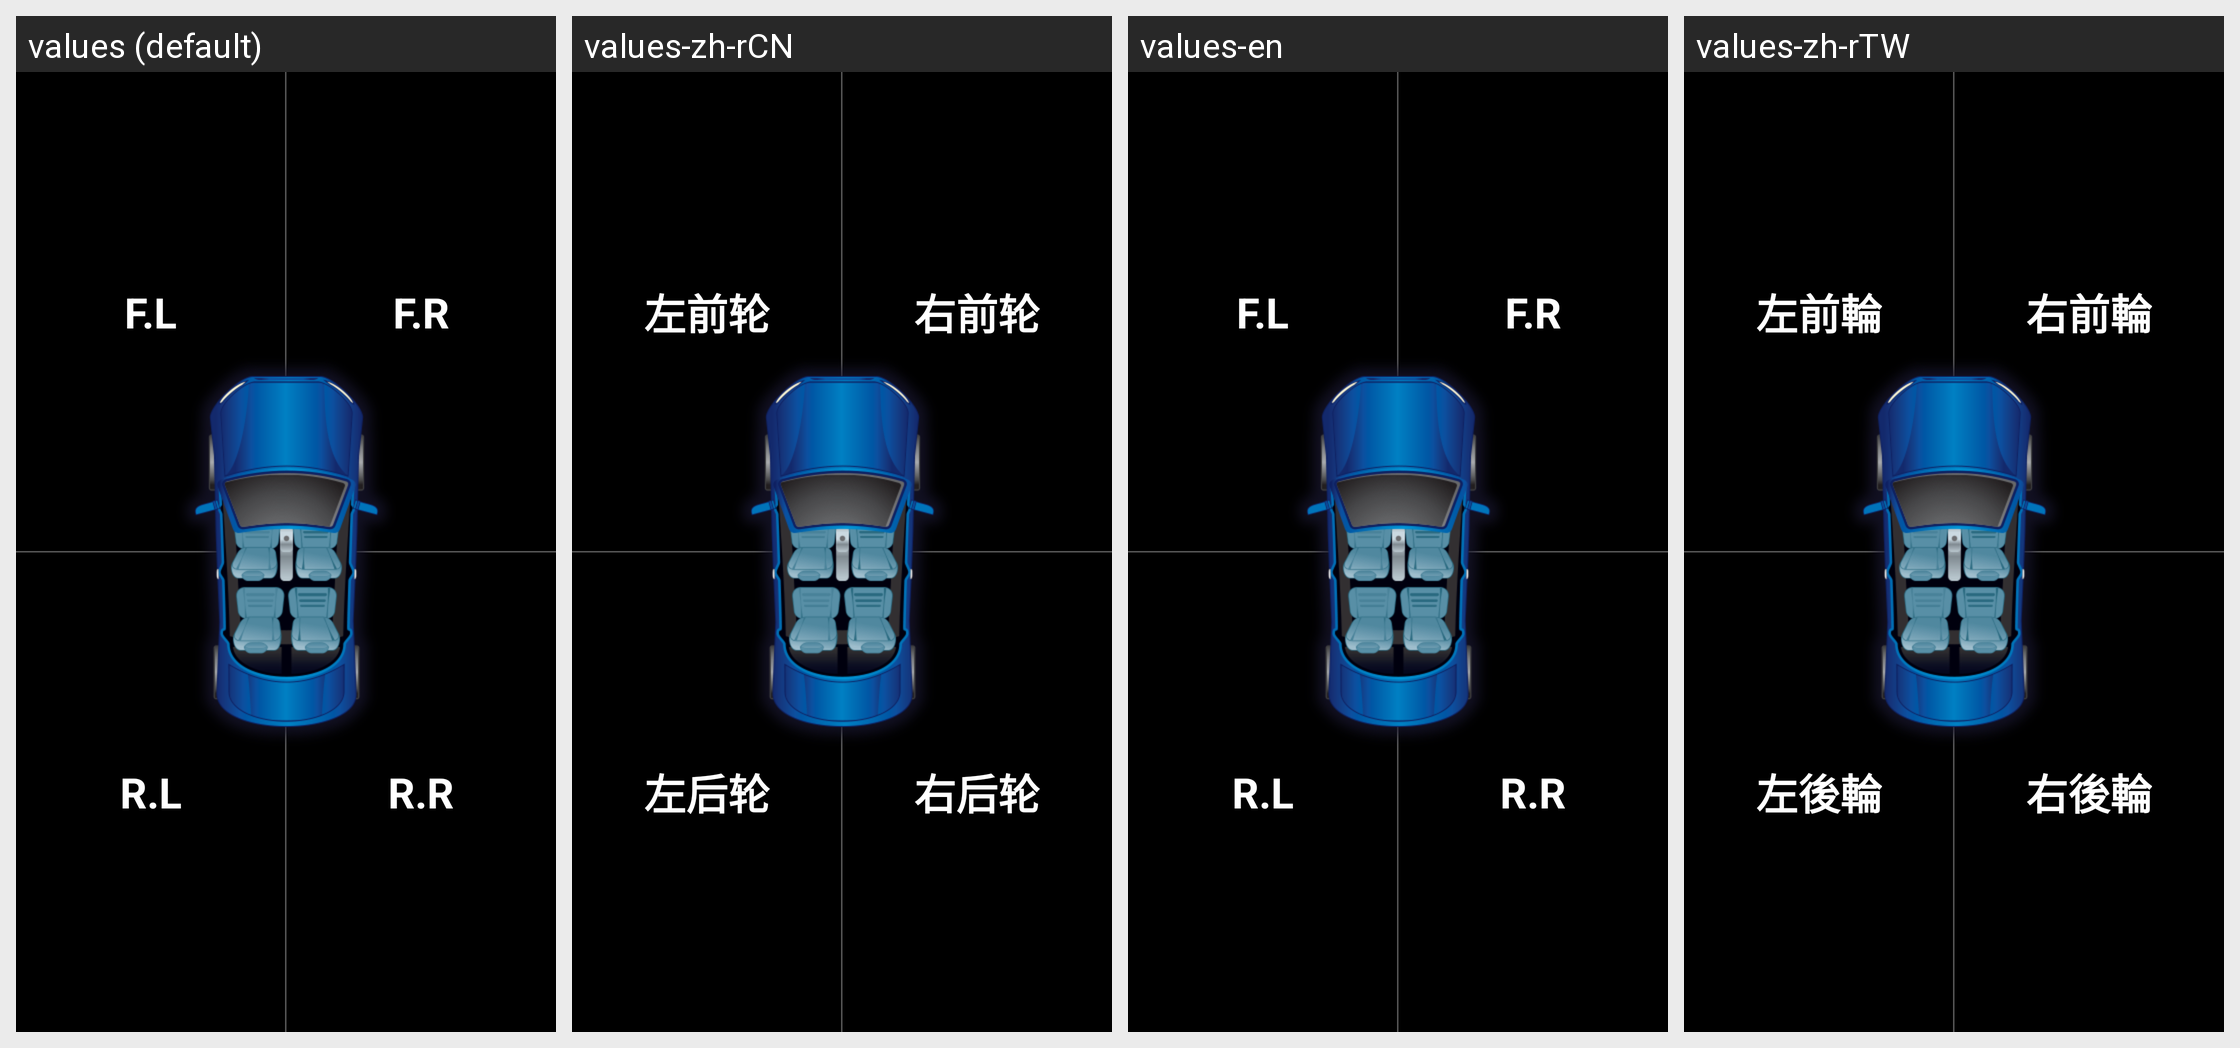

Here is an Android app screen in its default locale and in the app's own translations. Write out the translated-string differences for the strings that appear on this screen.
Android screen res/layout/activity_edit2.xml rendered under 4 locales, left to right: values (default), values-zh-rCN, values-en, values-zh-rTW. Device: Nexus 5 (rendered at 1080×1920; each locale shown at half size, 540×960, under a caption strip naming it); theme AppTheme.
Strings drawn on this screen, with the default value and each locale's value (text and hints the layout hard-codes, and strings that could not be matched under every locale, appear in the picture but are not listed):

l_f_tire
  values: F.L
  values-zh-rCN: 左前轮
  values-en: F.L
  values-zh-rTW: 左前輪

r_f_tire
  values: F.R
  values-zh-rCN: 右前轮
  values-en: F.R
  values-zh-rTW: 右前輪

l_r_tire
  values: R.L
  values-zh-rCN: 左后轮
  values-en: R.L
  values-zh-rTW: 左後輪

r_r_tire
  values: R.R
  values-zh-rCN: 右后轮
  values-en: R.R
  values-zh-rTW: 右後輪
